Image classification data set "images" (JunmyeongPark/yolo26_kant on GitHub). Class labels (5): knob, sign green, sign off, sign red, sign yellow.

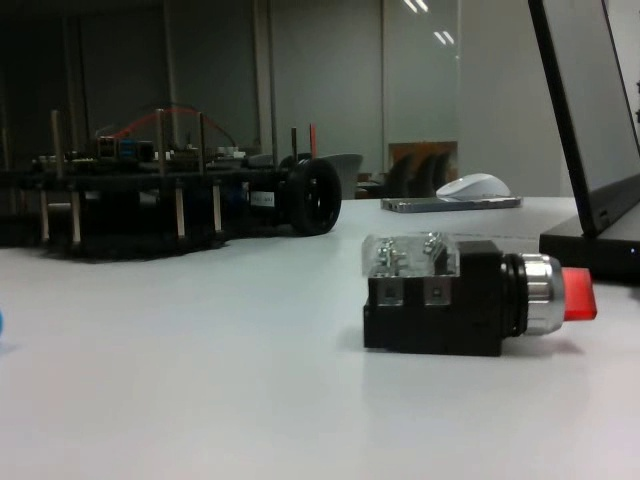
Label: knob

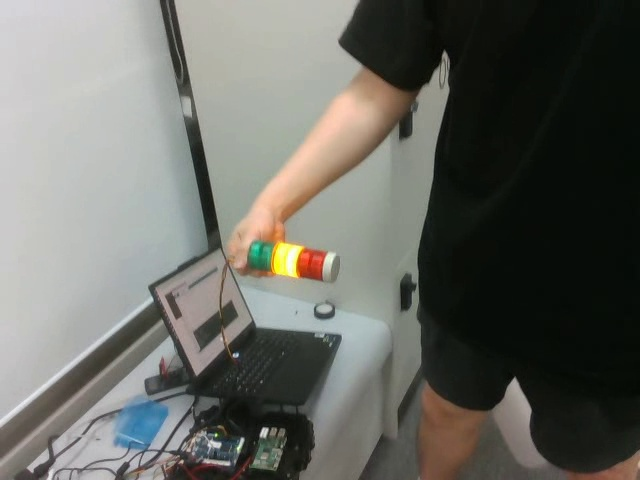
Label: sign yellow

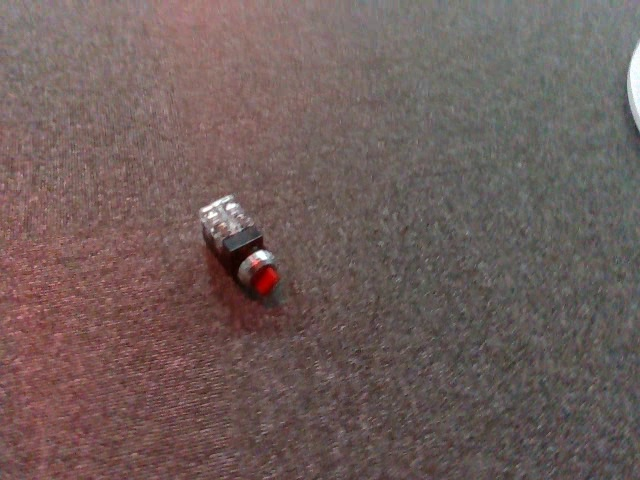
Label: knob

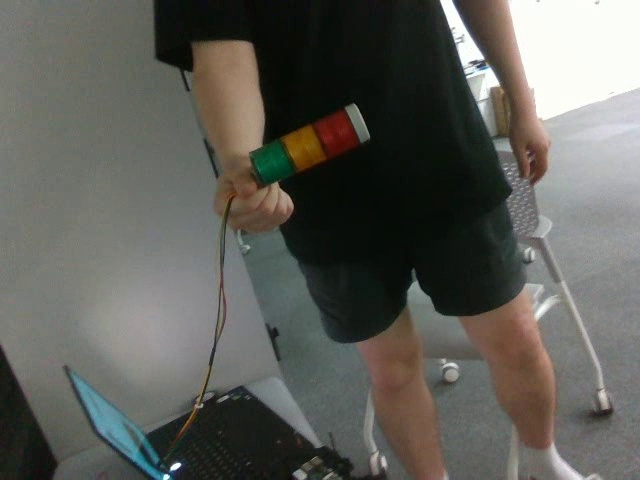
Label: sign off

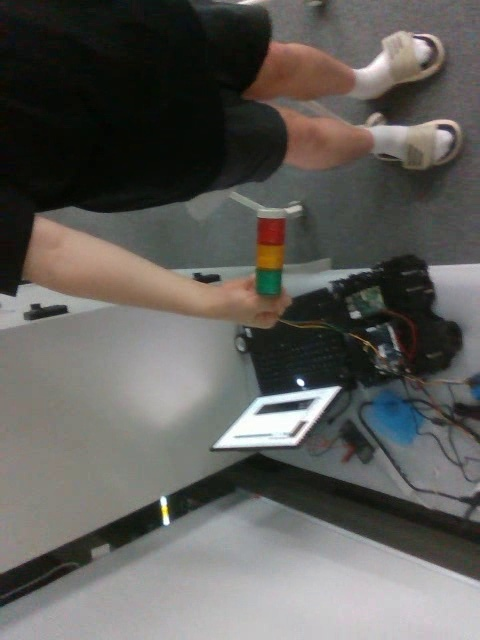
Label: sign off

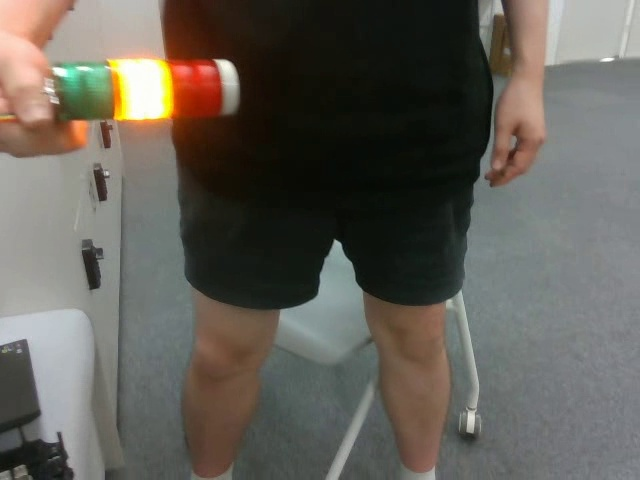
Label: sign yellow
